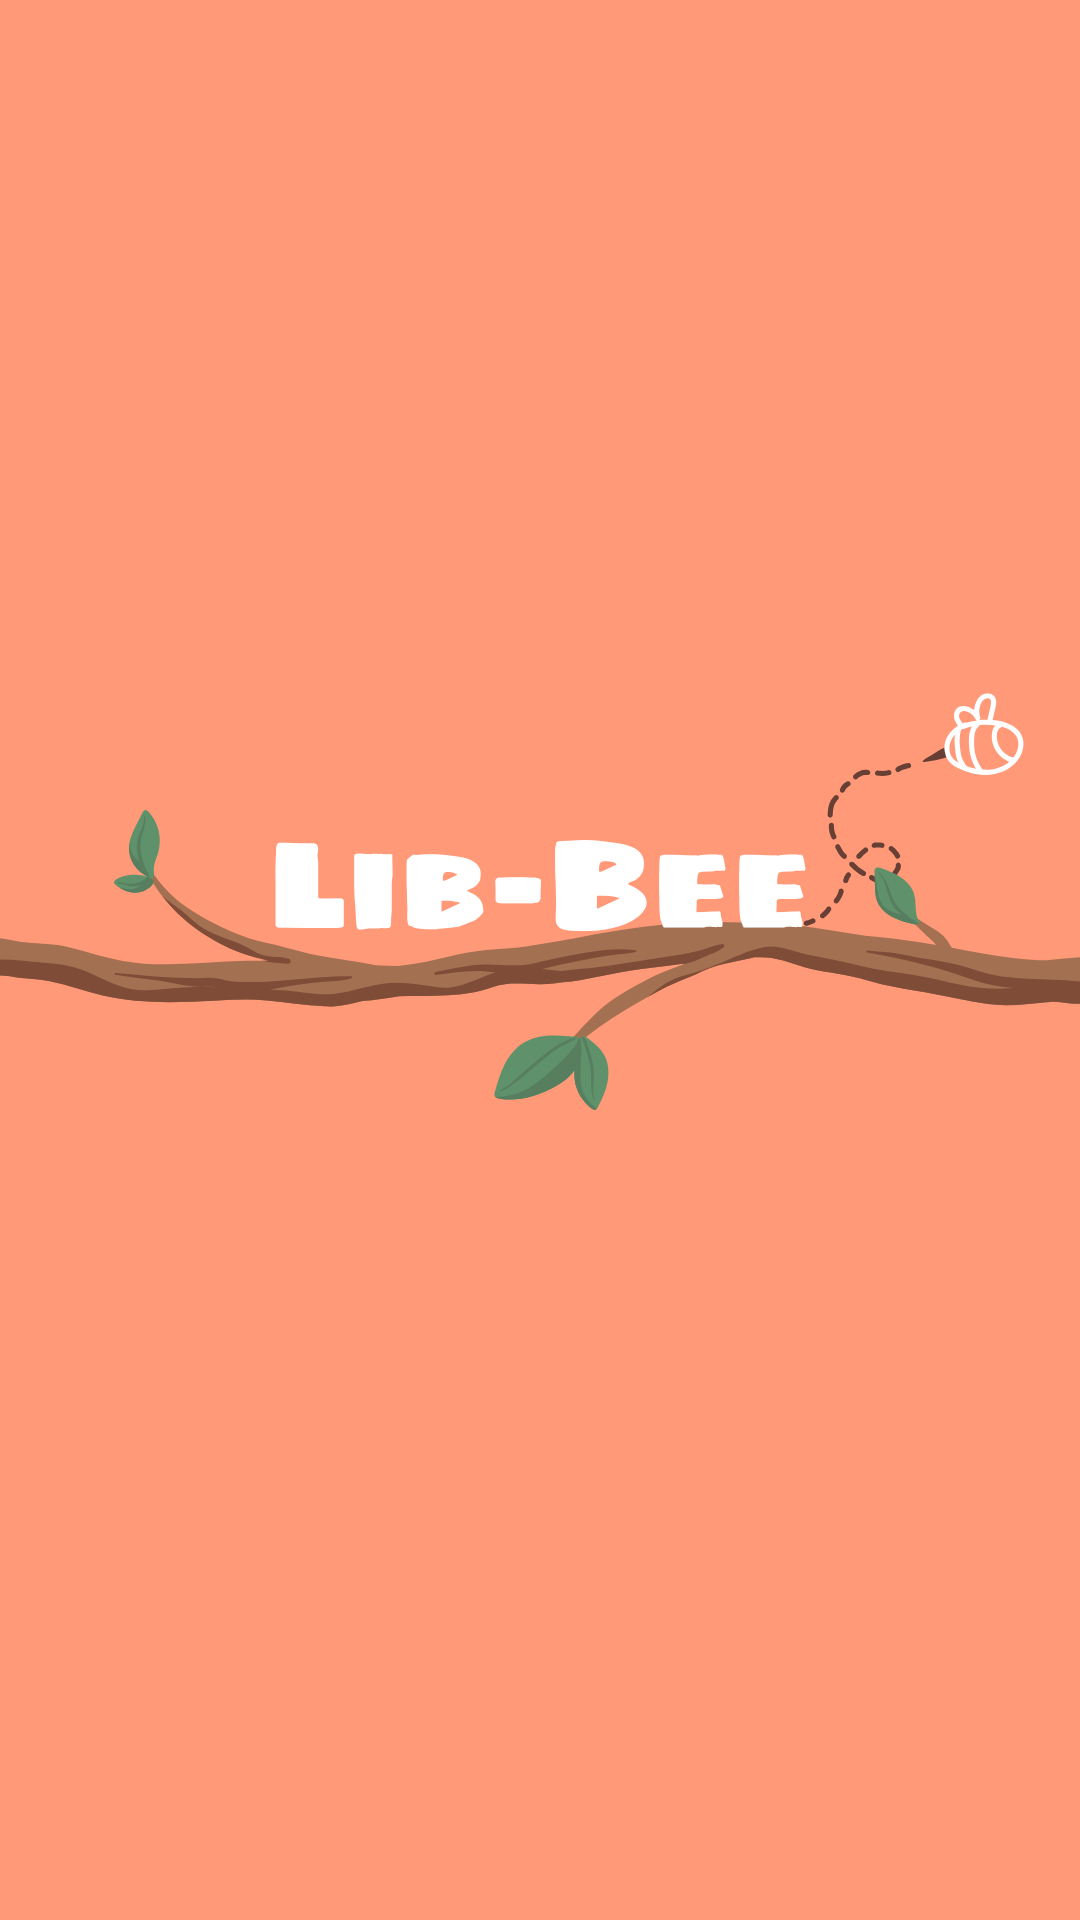

The Android layout XML behind this screen, and the referenced resources:
<!-- AndroidManifest.xml: application theme Theme.ThuVienJack -->
<!-- res/layout/activity_f.xml -->
<?xml version="1.0" encoding="utf-8"?>
<androidx.constraintlayout.widget.ConstraintLayout xmlns:android="http://schemas.android.com/apk/res/android"
    xmlns:app="http://schemas.android.com/apk/res-auto"
    xmlns:tools="http://schemas.android.com/tools"
    android:id="@+id/main"
    android:layout_width="match_parent"
    android:layout_height="match_parent"
    tools:context=".ActivityF"
    android:background="@drawable/img_lib">

</androidx.constraintlayout.widget.ConstraintLayout>
<!-- resources referenced by this layout -->
<resources>
  <!-- drawable img_lib: png bitmap (drawable, 54635 bytes) -->
  <style name="Theme.ThuVienJack" parent="Base.Theme.ThuVienJack" />
  <style name="Base.Theme.ThuVienJack" parent="Theme.Material3.DayNight.NoActionBar">
          
          
      </style>
</resources>
